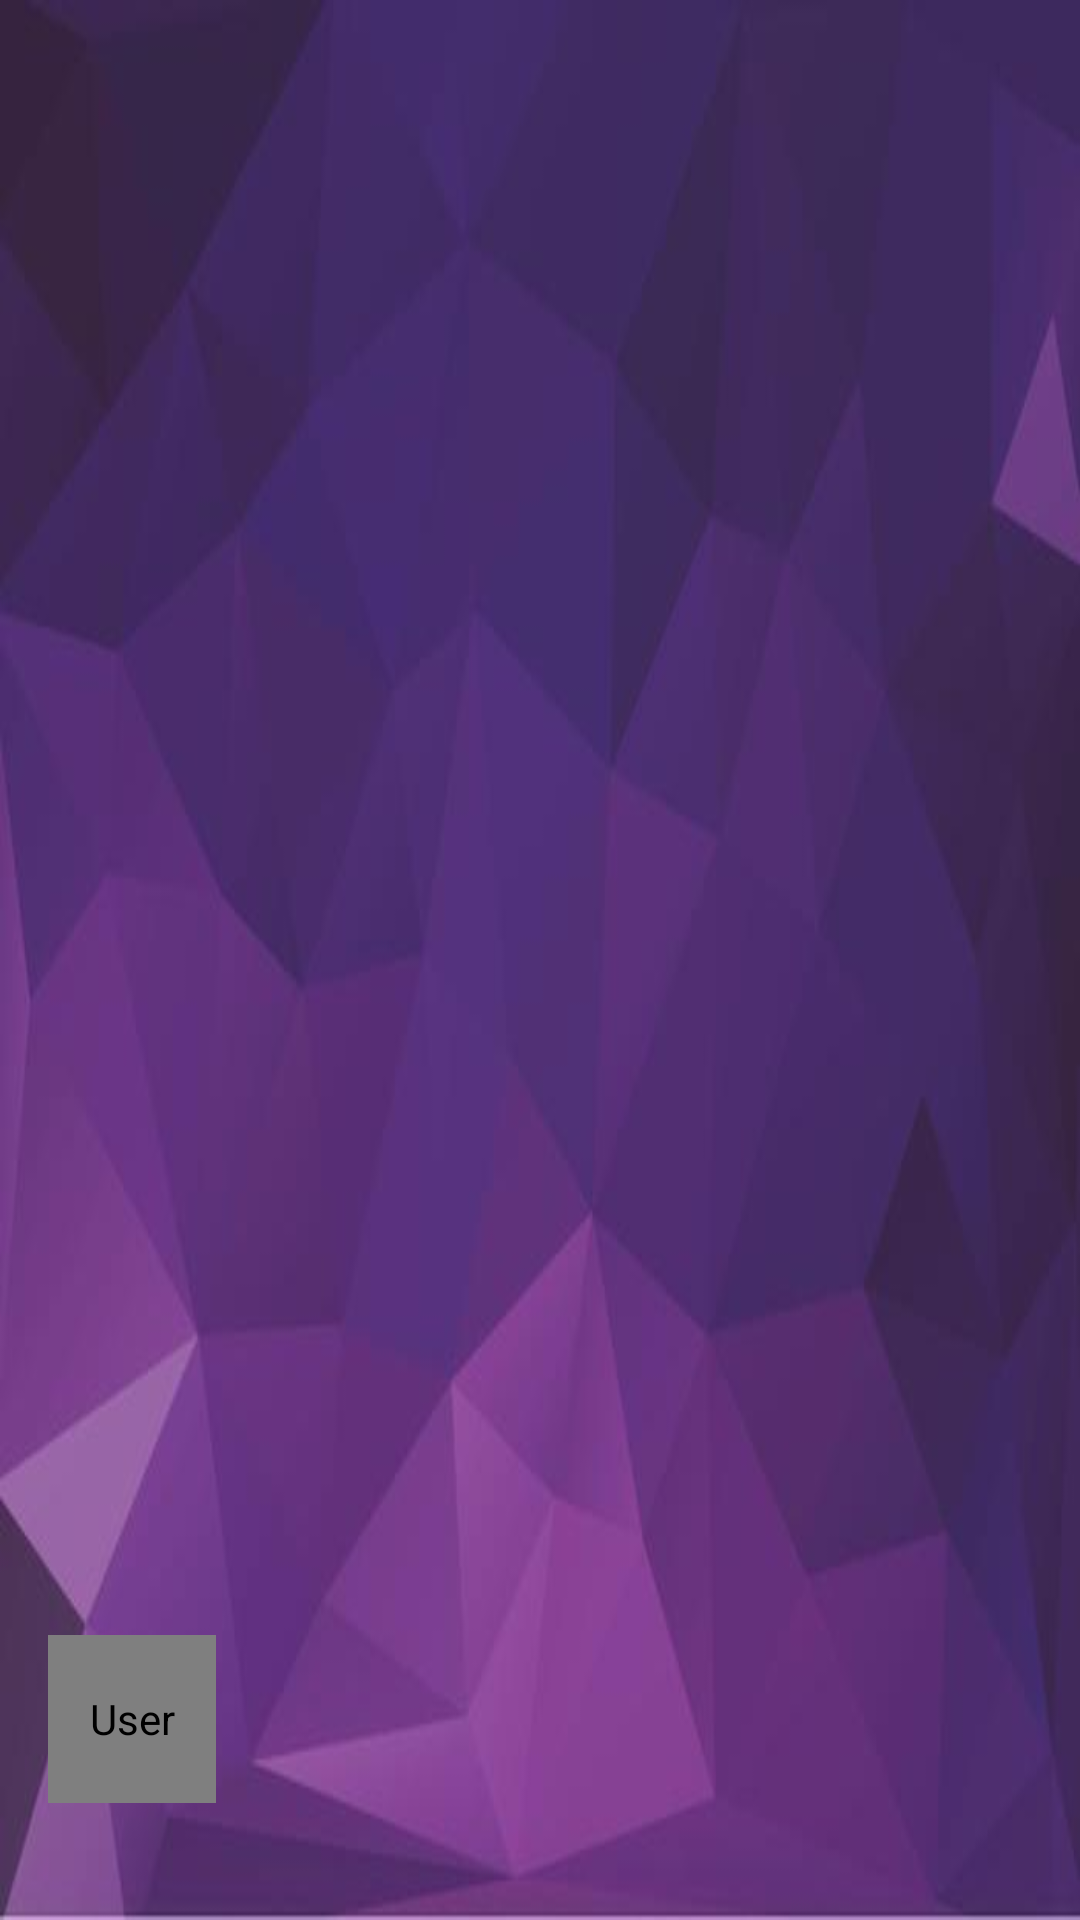

Android layout source for this screen:
<!-- AndroidManifest.xml: application theme AppTheme -->
<!-- res/layout/navigation_header.xml -->
<?xml version="1.0" encoding="utf-8"?>
<LinearLayout xmlns:android="http://schemas.android.com/apk/res/android"
    android:layout_width="match_parent"
    android:layout_height="180dp"
    android:padding="16dp"
    android:gravity="bottom"
    android:orientation="vertical"
    android:theme="@style/ThemeOverlay.AppCompat.Dark"
    android:background="@drawable/vector">

    <LinearLayout
        android:layout_width="wrap_content"
        android:layout_height="wrap_content" android:orientation="horizontal">
        <de.hdodenhof.circleimageview.CircleImageView
            android:id="@+id/userImage"
            android:layout_width="56dp"
            android:layout_height="56dp"
            android:scaleType="centerCrop"
            android:contentDescription="User"/>

        <TextView
            android:id="@+id/userName"
            android:layout_width="wrap_content"
            android:layout_height="wrap_content"
            android:paddingTop="35dp"
            android:paddingLeft="5dp"
            android:textAppearance="@style/TextAppearance.AppCompat.Body1"
            android:textColor="@color/colorWhite"/>

    </LinearLayout>

    <TextView
        android:id="@+id/userEmail"
        android:textColor="@color/colorWhite"
        android:layout_width="wrap_content"
        android:layout_height="wrap_content"
        android:paddingLeft="5dp"
        android:paddingTop="4dp"/>


</LinearLayout>
<!-- resources referenced by this layout -->
<resources>
  <color name="colorWhite">#ffffff</color>
  <!-- drawable vector: jpg bitmap (drawable, 10081 bytes) -->
  <style name="AppTheme" parent="Theme.MaterialComponents.Light.DarkActionBar">
      
      <item name="colorPrimary">@color/colorPrimary</item>
      <item name="colorPrimaryDark">@color/colorPrimaryDark</item>
      <item name="colorAccent">@color/colorAccent</item>
    </style>
  <color name="colorPrimary">#4B0082</color>
  <color name="colorPrimaryDark">#7d38b3</color>
  <color name="colorAccent">#D81B60</color>
</resources>
